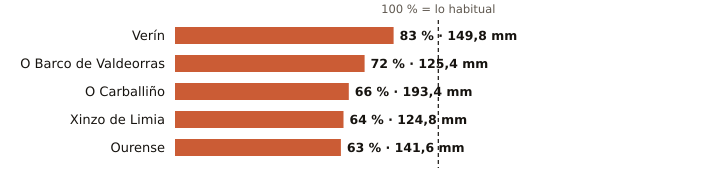

Source data for this figure (header and first rows):
estacion, provincia, indicativo, mm_otono, referencia_mm, pct, periodo_referencia, hasta, hora
Verín, Ourense, 2978X, 149.8, 180.3, 83, 2009-2025, 2026-11-15, 11
O Barco de Valdeorras, Ourense, 1583X, 125.4, 174.9, 72, 2004-2025, 2026-11-15, 8
O Carballiño, Ourense, 1700X, 193.4, 293.2, 66, 1991-2020, 2026-11-15, 12
Xinzo de Limia, Ourense, 1735X, 124.8, 195.2, 64, 2006-2025, 2026-11-15, 12
Ourense, Ourense, 1690A, 141.6, 225.4, 63, 1991-2020, 2026-11-15, 12
